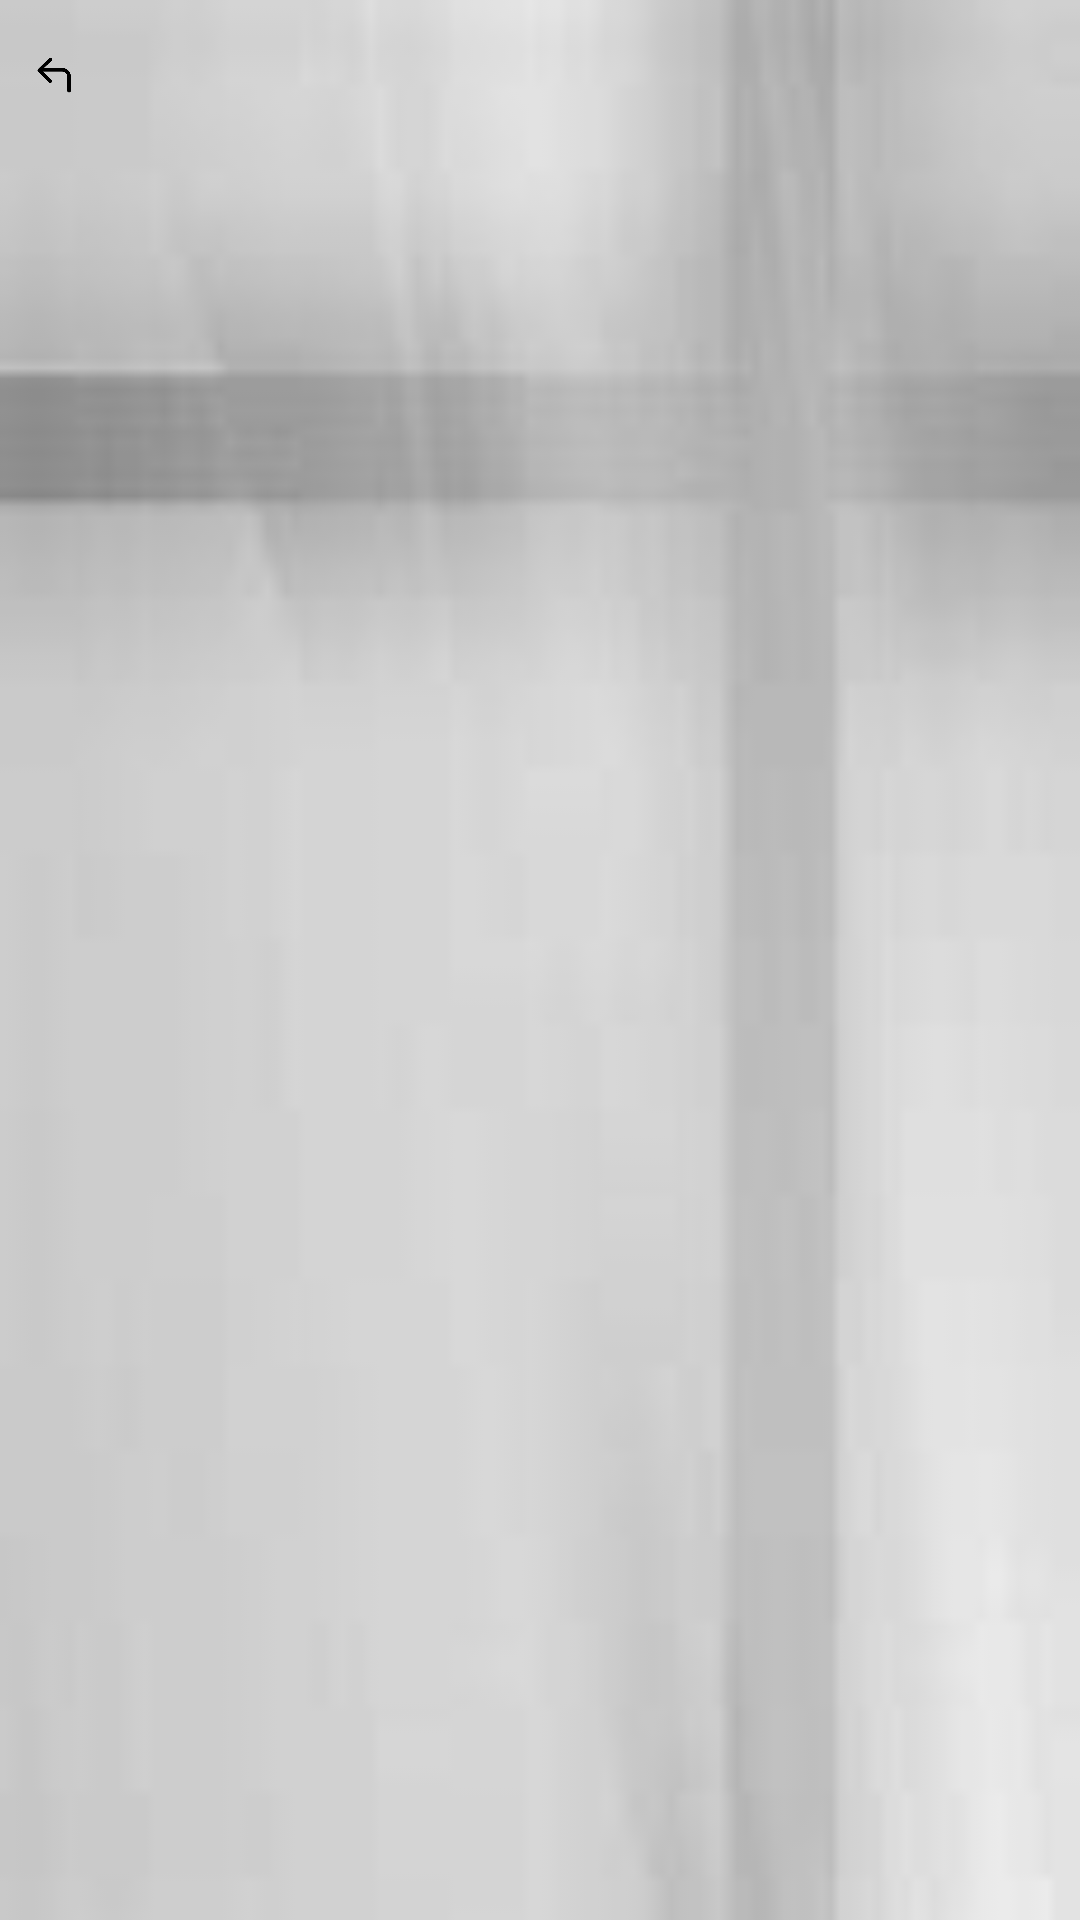

Android layout source for this screen:
<!-- AndroidManifest.xml: application theme AppTheme -->
<!-- res/layout/pdf_list.xml -->
<?xml version="1.0" encoding="utf-8"?>
<ScrollView
    android:layout_width="match_parent"
    android:layout_height="match_parent"
    android:scrollbars="vertical"
    android:fadingEdge="vertical"
    android:fillViewport="true"
    android:background="@color/bg__white"
    xmlns:android="http://schemas.android.com/apk/res/android">
    <LinearLayout
        android:layout_width="fill_parent"
        android:layout_height="match_parent"
        android:orientation="vertical"
        android:scrollbars="vertical"
        android:background="@drawable/al_back">
    <LinearLayout
        android:layout_width="fill_parent"
        android:layout_height="50dp"
        android:orientation="horizontal">
        <ImageButton
            android:id="@+id/pdf_turn"
            android:layout_width="0dp"
            android:layout_height="match_parent"
            android:layout_gravity="left"
            android:layout_weight="1"
            android:src="@drawable/turn"
            android:scaleType="fitCenter"
            android:backgroundTint="#00000000"
            >
        </ImageButton>
        <TextView
            android:id="@+id/pdf_path"
            android:layout_width="0dp"
            android:layout_height="match_parent"
            android:layout_gravity="right"
            android:textColor="#000000"
            android:layout_weight="9"></TextView>
    </LinearLayout>

        <ListView
            android:id="@+id/pdf_item_list"
            android:layout_width="fill_parent"
            android:layout_height="fill_parent"
            android:dividerHeight="1px">
        </ListView>

    </LinearLayout>
</ScrollView>
<!-- resources referenced by this layout -->
<resources>
  <color name="bg__white">#fff</color>
  <!-- drawable al_back: jpg bitmap (drawable, 1322 bytes) -->
  <!-- drawable turn: png bitmap (drawable-v24, 2575 bytes) -->
  <style name="AppTheme" parent="Theme.AppCompat.Light.DarkActionBar">
          
          <item name="colorPrimary">@color/colorPrimary</item>
          <item name="colorPrimaryDark">@color/colorPrimaryDark</item>
          <item name="colorAccent">@color/colorAccent</item>
      </style>
  <color name="colorPrimary">#008577</color>
  <color name="colorPrimaryDark">#00574B</color>
  <color name="colorAccent">#D81B60</color>
</resources>
